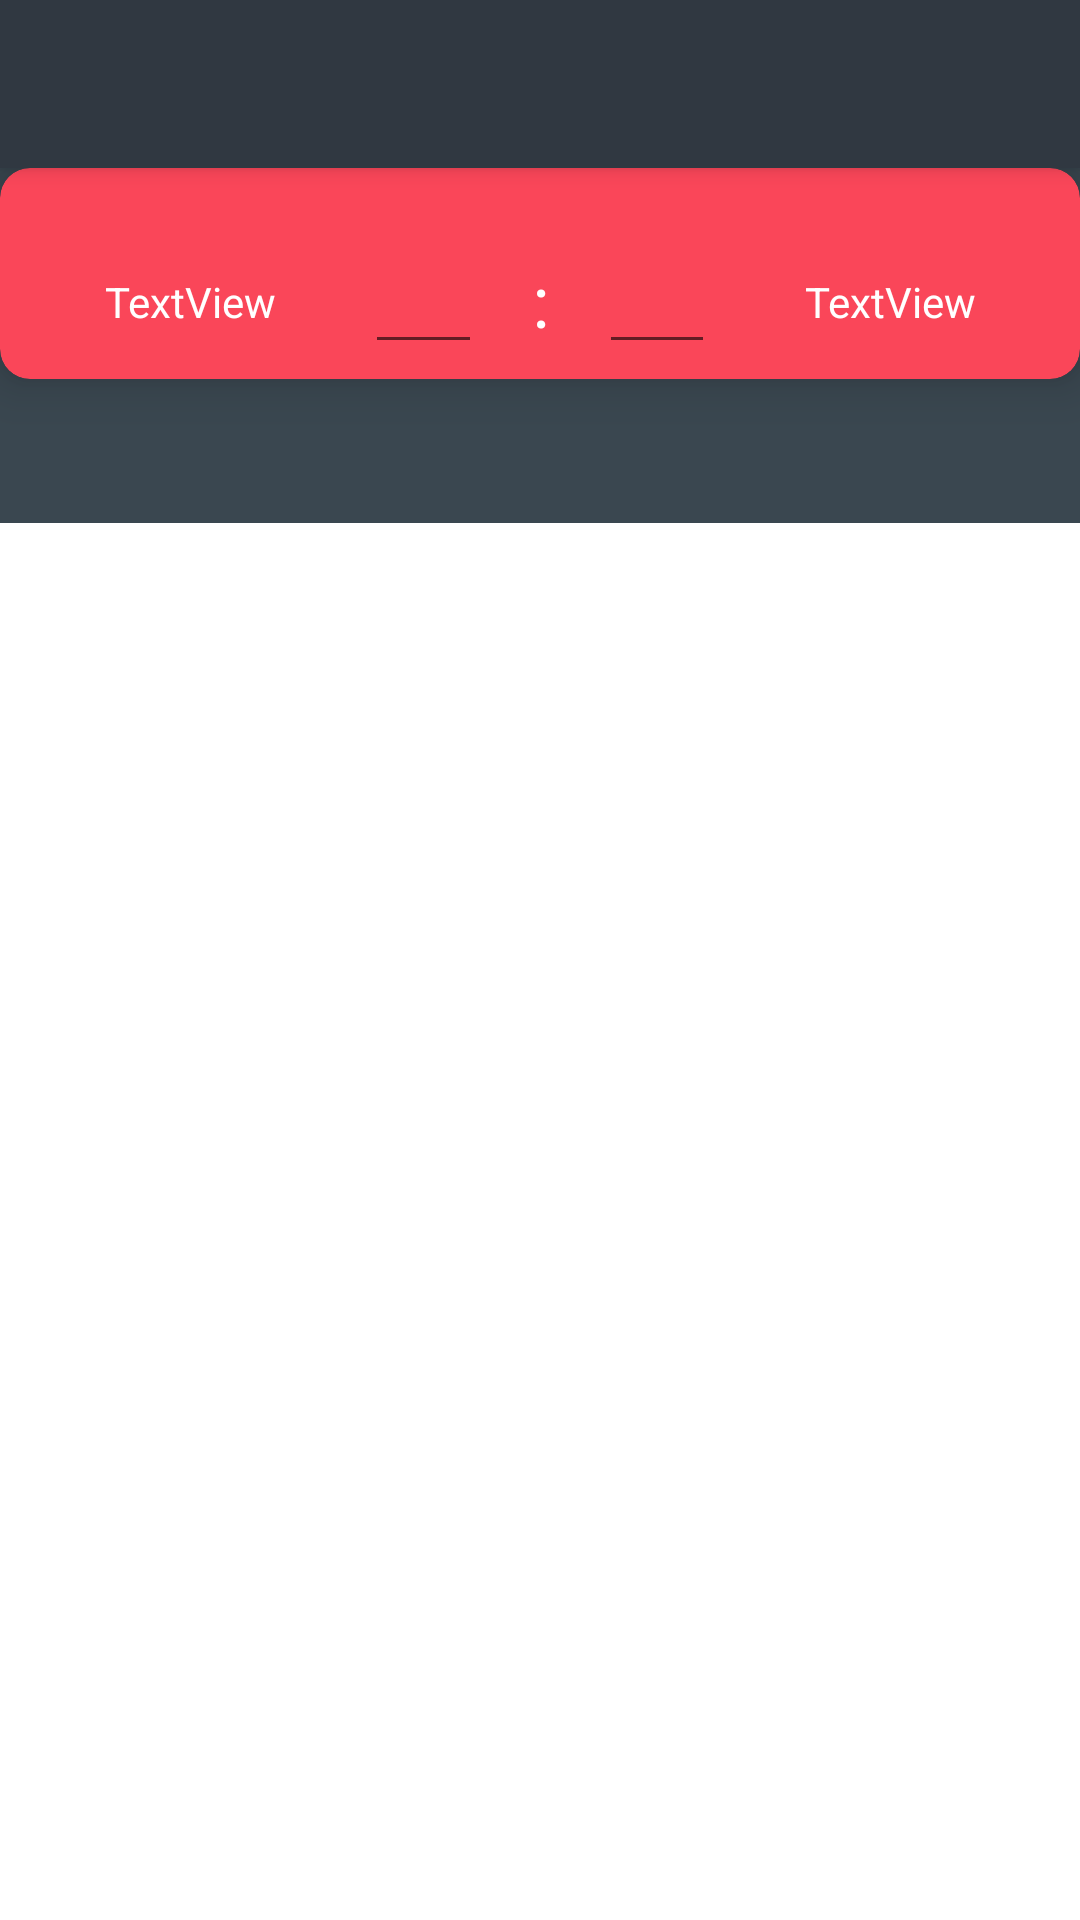

Layout XML and referenced resources for this Android screen:
<!-- AndroidManifest.xml: application theme AppTheme -->
<!-- res/layout/activity_add_result.xml -->
<?xml version="1.0" encoding="utf-8"?>
<androidx.coordinatorlayout.widget.CoordinatorLayout xmlns:android="http://schemas.android.com/apk/res/android"
    xmlns:app="http://schemas.android.com/apk/res-auto"
    xmlns:tools="http://schemas.android.com/tools"
    android:layout_width="match_parent"
    android:layout_height="match_parent"
    android:fitsSystemWindows="true">

    <com.google.android.material.appbar.AppBarLayout
        android:layout_width="match_parent"
        android:layout_height="wrap_content"
        android:theme="@style/AppTheme.AppBarOverlay">

        <androidx.appcompat.widget.Toolbar
            android:id="@+id/protocol_toolbar"
            android:layout_width="match_parent"
            android:layout_height="?attr/actionBarSize"
            android:background="?attr/colorPrimary"
            app:popupTheme="@style/AppTheme.PopupOverlay" />

    </com.google.android.material.appbar.AppBarLayout>

    <LinearLayout
        android:layout_width="match_parent"
        android:layout_height="match_parent"
        android:background="@color/tabLayout"
        app:layout_behavior="@string/appbar_scrolling_view_behavior"
        android:orientation="vertical">

        


        <androidx.cardview.widget.CardView
            android:layout_width="match_parent"
            android:layout_height="wrap_content"
            app:cardBackgroundColor="@color/colorAccent"
            app:cardCornerRadius="10dp"
            app:cardElevation="10dp"
            app:contentPadding="5dp">

            <LinearLayout
                android:layout_width="match_parent"
                android:layout_height="match_parent"
                android:orientation="vertical">

                <TextView
                    android:id="@+id/protocol_division"
                    android:layout_width="match_parent"
                    android:layout_height="wrap_content"
                    android:textAlignment="center"
                    android:textSize="14sp"
                    android:textColor="@color/white"
                    tools:text="Первый дивизион: тур - 2 " />

                <LinearLayout
                    android:layout_width="match_parent"
                    android:layout_height="wrap_content"
                    android:focusable="true"
                    android:focusableInTouchMode="true"
                    android:orientation="horizontal">

                    <TextView
                        android:id="@+id/protocol_teamHome"
                        android:layout_width="match_parent"
                        android:layout_height="match_parent"
                        android:layout_weight="1"
                        android:gravity="center"
                        android:text="TextView"
                        android:textColor="@color/white"
                        android:textAlignment="center"
                        android:textSize="14sp"
                        tools:text="Бобби Дезлер" />

                    <LinearLayout
                        android:layout_width="match_parent"
                        android:layout_height="match_parent"
                        android:layout_weight="1"
                        android:orientation="vertical">

                        <LinearLayout
                            android:layout_width="match_parent"
                            android:layout_height="match_parent"
                            android:orientation="horizontal">

                            <EditText
                                android:id="@+id/protocol_goalHome"
                                android:layout_width="match_parent"
                                android:layout_height="wrap_content"
                                android:layout_weight="1"
                                android:ems="3"
                                android:textColor="@color/white"
                                android:gravity="center"
                                android:inputType="number"
                                android:maxLength="2" />

                            <TextView
                                android:id="@+id/textView2"
                                android:layout_width="match_parent"
                                android:layout_height="wrap_content"
                                android:layout_weight="1"
                                android:textColor="@color/white"
                                android:gravity="center_horizontal|center_vertical"
                                android:text=":"
                                android:textSize="24sp"
                                tools:text=":" />

                            <EditText
                                android:id="@+id/protocol_goalGuest"
                                android:layout_width="match_parent"
                                android:layout_height="wrap_content"
                                android:layout_weight="1"
                                android:ems="2"
                                android:textColor="@color/white"
                                android:gravity="center"
                                android:inputType="number"
                                android:maxLength="2" />
                        </LinearLayout>

                    </LinearLayout>

                    <TextView
                        android:id="@+id/protocol_teamGuest"
                        android:layout_width="match_parent"
                        android:layout_height="match_parent"
                        android:layout_gravity="center"
                        android:layout_weight="1"
                        android:gravity="center_horizontal|center_vertical"
                        android:text="TextView"
                        android:textColor="@color/white"
                        android:textAlignment="center"
                        android:textSize="14sp"
                        tools:text="Дизайн-окно-связист" />


                </LinearLayout>

            </LinearLayout>
        </androidx.cardview.widget.CardView>


        <androidx.viewpager.widget.ViewPager
            android:id="@+id/protocol_viewPage"
            android:layout_width="match_parent"
            android:layout_height="match_parent"
            android:background="@android:color/white"
            app:layout_behavior="@string/appbar_scrolling_view_behavior">

            <com.google.android.material.tabs.TabLayout
                android:id="@+id/protocol_tabs"
                android:layout_width="match_parent"
                android:layout_height="wrap_content"
                android:layout_gravity="top"
                android:background="@color/tabLayout"
                app:tabMode="fixed">

            </com.google.android.material.tabs.TabLayout>

        </androidx.viewpager.widget.ViewPager>

    </LinearLayout>


</androidx.coordinatorlayout.widget.CoordinatorLayout>
<!-- resources referenced by this layout -->
<resources>
  <color name="colorAccent">#FA4659</color>
  <color name="tabLayout">#3A4750</color>
  <color name="white">#FFFFFF</color>
  <style name="AppTheme.AppBarOverlay" parent="ThemeOverlay.AppCompat.Dark.ActionBar" />
  <style name="AppTheme.PopupOverlay" parent="ThemeOverlay.AppCompat.Light" />
  <style name="Toolbar">
          <item name="android:layout_width">match_parent</item>
          <item name="android:layout_height">?attr/actionBarSize</item>
          <item name="theme">@style/ThemeOverlay.AppCompat.Dark.ActionBar</item>
          <item name="android:background">@color/colorPrimary</item>
      </style>
  <style name="AppTheme" parent="Base.Theme.AppCompat.Light.DarkActionBar">
          
          <item name="colorPrimary">@color/colorPrimary</item>
          <item name="colorPrimaryDark">@color/colorPrimaryDark</item>
          <item name="colorAccent">@color/colorAccent</item>
      </style>
  <color name="colorPrimary">#303841</color>
  <color name="colorPrimaryDark">#303841</color>
</resources>
